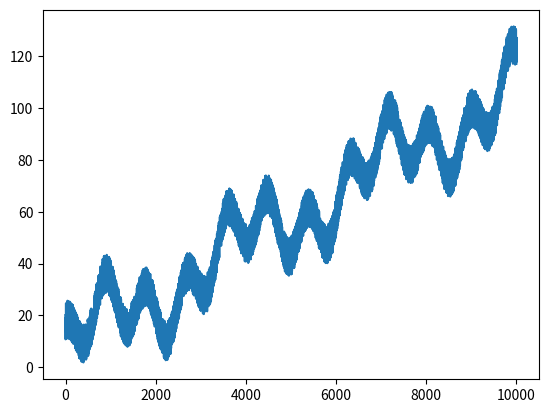

The matplotlib source for this figure: (Note: this script raises an exception after producing the figure.)
# -*- coding: utf-8 -*-
"""
Created on Mon Nov 12 21:03:48 2018

[redacted]
"""

import numpy as np
import matplotlib.pyplot as plt


import scipy
from scipy import signal


#%%
n_signal = 10000
chunk_size = 20

x = np.arange(n_signal)
y = 10 * np.sin(0.002 * x) + 0.01 * x + 10 * np.cos(0.007 * x)
y_noisy = np.array([i + 15 * np.random.rand()  for i in y])

def smoother(x, prev_high):
    n = len(x)
    n_block = n//10
    
    low = np.mean( x[0:n_block] )
    low = (9 * low+prev_high)/10.
    high= np.mean( x[-1:-n_block:-1] )
    
    x = np.array( [low + i*1.*(high-low)/n_block for i in range(n)])
    return x, high
        
#y_cleaned = np.zeros(n_signal)
#
#prev_high = np.mean(y_noisy[:chunk_size])
#
#for i in range(len(y_noisy)//chunk_size - 1):
#    y_temp, prev_high = smoother( y_noisy[ i*chunk_size:(i+1)*chunk_size ], prev_high  )
#    y_cleaned[ i*chunk_size:(i+1)*chunk_size ] = y_temp
#    
    
#%% FIltfilt method
    
b, a = signal.butter(2, 0.01)
#b, a = signal.ellip(4, 0.01, 120, 0.125)
y_cleaned = scipy.signal.filtfilt(b, a, y_noisy, axis=-1)

#for _ in range(1):
#    y_cleaned = scipy.signal.filtfilt(b, a, y_cleaned, axis=-1)
    
#%%
plt.figure(1)
plt.plot(y_noisy)
plt.hold()
#plt.hold()
plt.plot(y_cleaned, 'r')